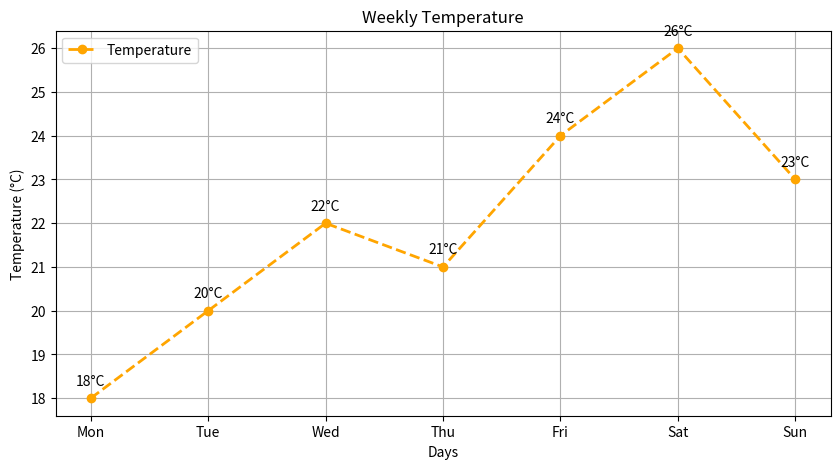
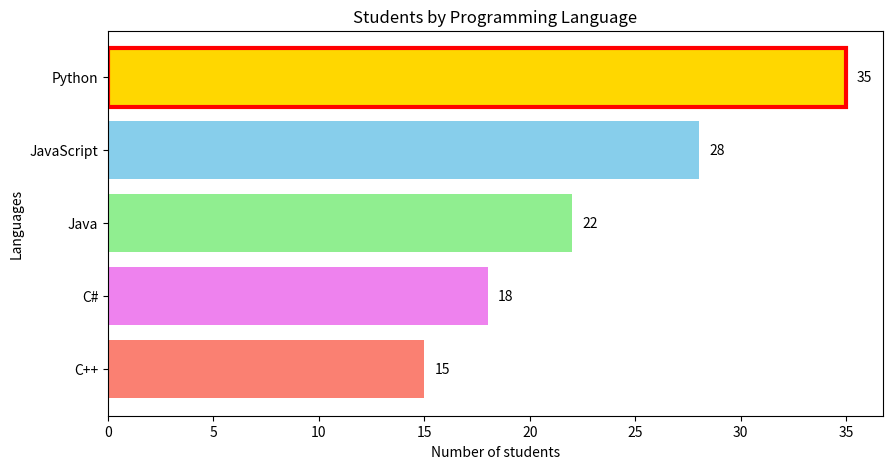
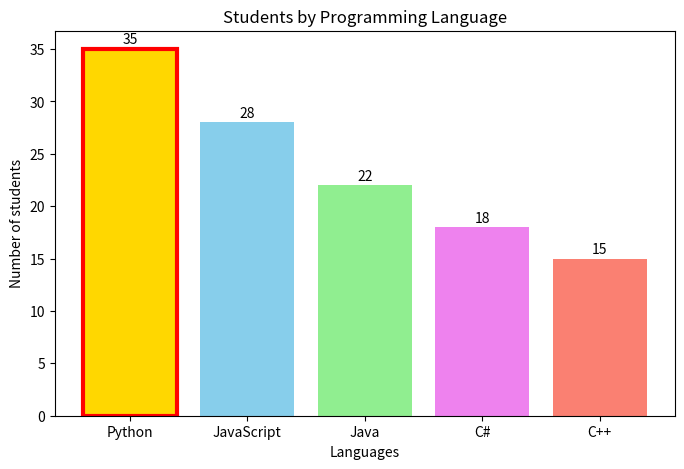
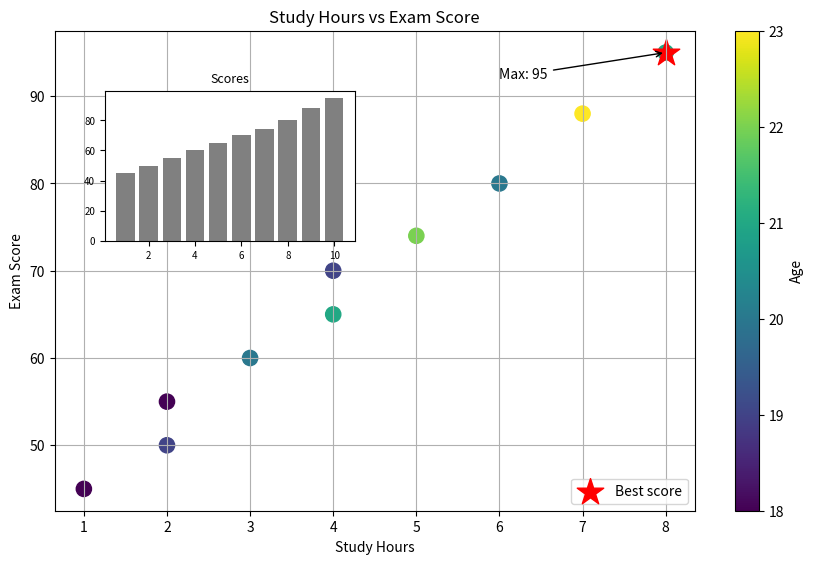

Write Python code to recreate these figures, in order.
import numpy as np
import matplotlib.pyplot as plt

days = ["Mon", "Tue", "Wed", "Thu", "Fri", "Sat", "Sun"]
temperature = [18, 20, 22, 21, 24, 26, 23]

plt.figure(figsize=(10, 5))
plt.plot(days, temperature, color='orange', marker='o', linestyle='--', linewidth=2, label='Temperature')

# her noqtenin ustunde deyeri yaziram
for i in range(len(days)):
    plt.text(days[i], temperature[i] + 0.3, f'{temperature[i]}°C', ha='center')

plt.title('Weekly Temperature')
plt.xlabel('Days')
plt.ylabel('Temperature (°C)')
plt.grid(True)
plt.legend()
plt.show()

languages = ["Python", "JavaScript", "Java", "C#", "C++"]
students = [35, 28, 22, 18, 15]

colors = ['gold', 'skyblue', 'lightgreen', 'violet', 'salmon']

max_index = students.index(max(students))

plt.figure(figsize=(10, 5))
bars = plt.barh(languages, students, color=colors)

# en cox telebesi olan dili vurgulayiram
bars[max_index].set_edgecolor('red')
bars[max_index].set_linewidth(3)

for i in range(len(languages)):
    plt.text(students[i] + 0.5, i, str(students[i]), va='center')

plt.title('Students by Programming Language')
plt.xlabel('Number of students')
plt.ylabel('Languages')
plt.gca().invert_yaxis()
plt.show()

plt.figure(figsize=(8, 5))
bars = plt.bar(languages, students, color=colors)
bars[max_index].set_edgecolor('red')
bars[max_index].set_linewidth(3)

for i in range(len(languages)):
    plt.text(i, students[i] + 0.5, str(students[i]), ha='center')

plt.title('Students by Programming Language')
plt.xlabel('Languages')
plt.ylabel('Number of students')
plt.show()

study_hours = [1, 2, 2, 3, 4, 4, 5, 6, 7, 8]
scores = [45, 50, 55, 60, 65, 70, 74, 80, 88, 95]
ages = [18, 19, 18, 20, 21, 19, 22, 20, 23, 21]

fig = plt.figure(figsize=(10, 6))
ax = fig.add_axes([0.1, 0.1, 0.8, 0.8])

sc = ax.scatter(study_hours, scores, c=ages, cmap='viridis', marker='o', s=120)
cbar = fig.colorbar(sc, ax=ax)
cbar.set_label('Age')

# en yuksek netice
best = scores.index(max(scores))
ax.scatter(study_hours[best], scores[best], color='red', marker='*', s=400, label='Best score')
ax.annotate(f'Max: {scores[best]}', (study_hours[best], scores[best]),
            xytext=(study_hours[best] - 2, scores[best] - 3),
            arrowprops=dict(arrowstyle='->'))

ax.set_title('Study Hours vs Exam Score')
ax.set_xlabel('Study Hours')
ax.set_ylabel('Exam Score')
ax.grid(True)
ax.legend(loc='lower right')

# elave - kicik axes
ax2 = fig.add_axes([0.15, 0.55, 0.25, 0.25])
ax2.bar(range(1, len(scores) + 1), scores, color='gray')
ax2.set_title('Scores', fontsize=9)
ax2.tick_params(labelsize=7)

plt.show()
